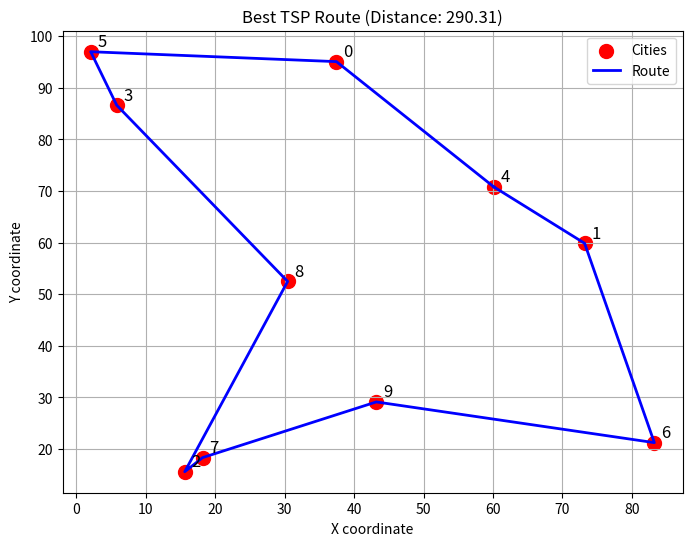

This figure's Python source:
# Sử dụng numpy cho tối ưu thời gian
# Thay vì sử dụng vòng lặp for thì vector hoá vòng lặp bằng numpy
# 
import numpy as np

class GA:
    def __init__(
        self,
        cost_matrix: np.ndarray,
        population_size: int = 100,
        crossover_rate: float = 0.8,
        mutation_rate: float = 0.02,
        elitism: bool = True
    ):
        self.cost_matrix = cost_matrix.astype(np.float64)
        self.n_cities = cost_matrix.shape[0]
        self.pop_size = population_size
        self.crossover_rate = crossover_rate
        self.mutation_rate = mutation_rate
        self.elitism = elitism

        self.population = np.array(
            [np.random.permutation(self.n_cities) for _ in range(self.pop_size)]
        )
        self.fitness = np.zeros(self.pop_size)
        self.costs = np.zeros(self.pop_size)

    def evaluate(self):
        """Vectorized fitness computation based on cost matrix"""
        a = self.population
        b = np.roll(self.population, -1, axis=1)
        self.costs = self.cost_matrix[a, b].sum(axis=1)
        self.fitness = 1.0 / (self.costs + 1e-9)
        return self.fitness
    
    def selection(self):
        """Tournament selection vectorized"""
        idx1 = np.random.randint(0, self.pop_size, self.pop_size)
        idx2 = np.random.randint(0, self.pop_size, self.pop_size)
        better = np.where(self.fitness[idx1] > self.fitness[idx2], idx1, idx2)
        return self.population[better]
    
    def order_crossover(self, parent1, parent2):
        """Order Crossover (OX) cho 1 cặp cha mẹ"""
        n = self.n_cities
        start, end = sorted(np.random.choice(n, 2, replace=False))
        child = np.full(n, -1)
        child[start:end] = parent1[start:end]

        used = np.zeros(n, dtype=bool)
        used[parent1[start:end]] = True

        pos = end
        for city in parent2:
            if not used[city]:
                child[pos] = city
                used[city] = True
                pos = (pos + 1) % n

        return child
    
    def crossover_population(self, selected):
        """Crossover toàn bộ quần thể"""
        new_pop = []
        for i in range(0, self.pop_size, 2):
            p1, p2 = selected[i], selected[(i + 1) % self.pop_size]
            if np.random.rand() < self.crossover_rate:
                c1 = self.order_crossover(p1, p2)
                c2 = self.order_crossover(p2, p1)
            else:
                c1, c2 = p1.copy(), p2.copy()
            new_pop.extend([c1, c2])
        return np.array(new_pop[:self.pop_size])
    
    def mutate(self, population):
        """Swap mutation vectorized"""
        n = self.n_cities
        for i in range(self.pop_size):
            if np.random.rand() < self.mutation_rate:
                a, b = np.random.choice(n, 2, replace=False)
                population[i, [a, b]] = population[i, [b, a]]

    def evolve(self):
        """Một vòng tiến hóa"""
        # Selection -> Crossover -> Mutation
        selected = self.selection()
        offspring = self.crossover_population(selected)
        self.mutate(offspring)

        self.population = offspring
        fitness = self.evaluate()
        
        # Elitism
        if self.elitism:
            elite_idx = np.argmax(fitness)
            elite = self.population[elite_idx].copy()
            worst_idx = np.argmin(fitness)
            self.population[worst_idx] = elite
            self.evaluate()


    def best(self):
        idx = np.argmax(self.fitness)
        return self.population[idx], self.costs[idx]
    
    def optimize(self, generations=100):
        for gen in range(generations):
            self.evolve()
            _, best_dist = self.best()
            avg_fit = np.mean(self.fitness)
            print(f"Gen {gen+1:3d} | Best = {best_dist:.3f} | Avg Fit = {avg_fit:.6f}")
        return self.best()
    

if __name__ == "__main__":
    np.random.seed(42)

    # Tạo ma trận chi phí ngẫu nhiên (đối xứng)
    n = 10
    coords = np.random.rand(n, 2) * 100
    cost_matrix = np.sqrt(((coords[:, None, :] - coords[None, :, :]) ** 2).sum(axis=2))
    np.fill_diagonal(cost_matrix, np.inf)

    ga = GA(cost_matrix, population_size=100, mutation_rate=0.03)
    best_route, best_distance = ga.optimize(generations=500)

    print("\nBest route:", best_route)
    print("Best distance:", best_distance)

    import matplotlib.pyplot as plt

    route_coords = coords[np.append(best_route, best_route[0])]

    # Vẽ các thành phố
    plt.figure(figsize=(8, 6))
    plt.scatter(coords[:, 0], coords[:, 1], c='red', s=100, label='Cities')

    # Vẽ đường đi
    plt.plot(route_coords[:, 0], route_coords[:, 1], c='blue', linewidth=2, label='Route')

    # Ghi nhãn thành phố
    for i, (x, y) in enumerate(coords):
        plt.text(x + 1, y + 1, str(i), fontsize=12)

    plt.title(f'Best TSP Route (Distance: {best_distance:.2f})')
    plt.xlabel('X coordinate')
    plt.ylabel('Y coordinate')
    plt.legend()
    plt.grid(True)
    plt.show()